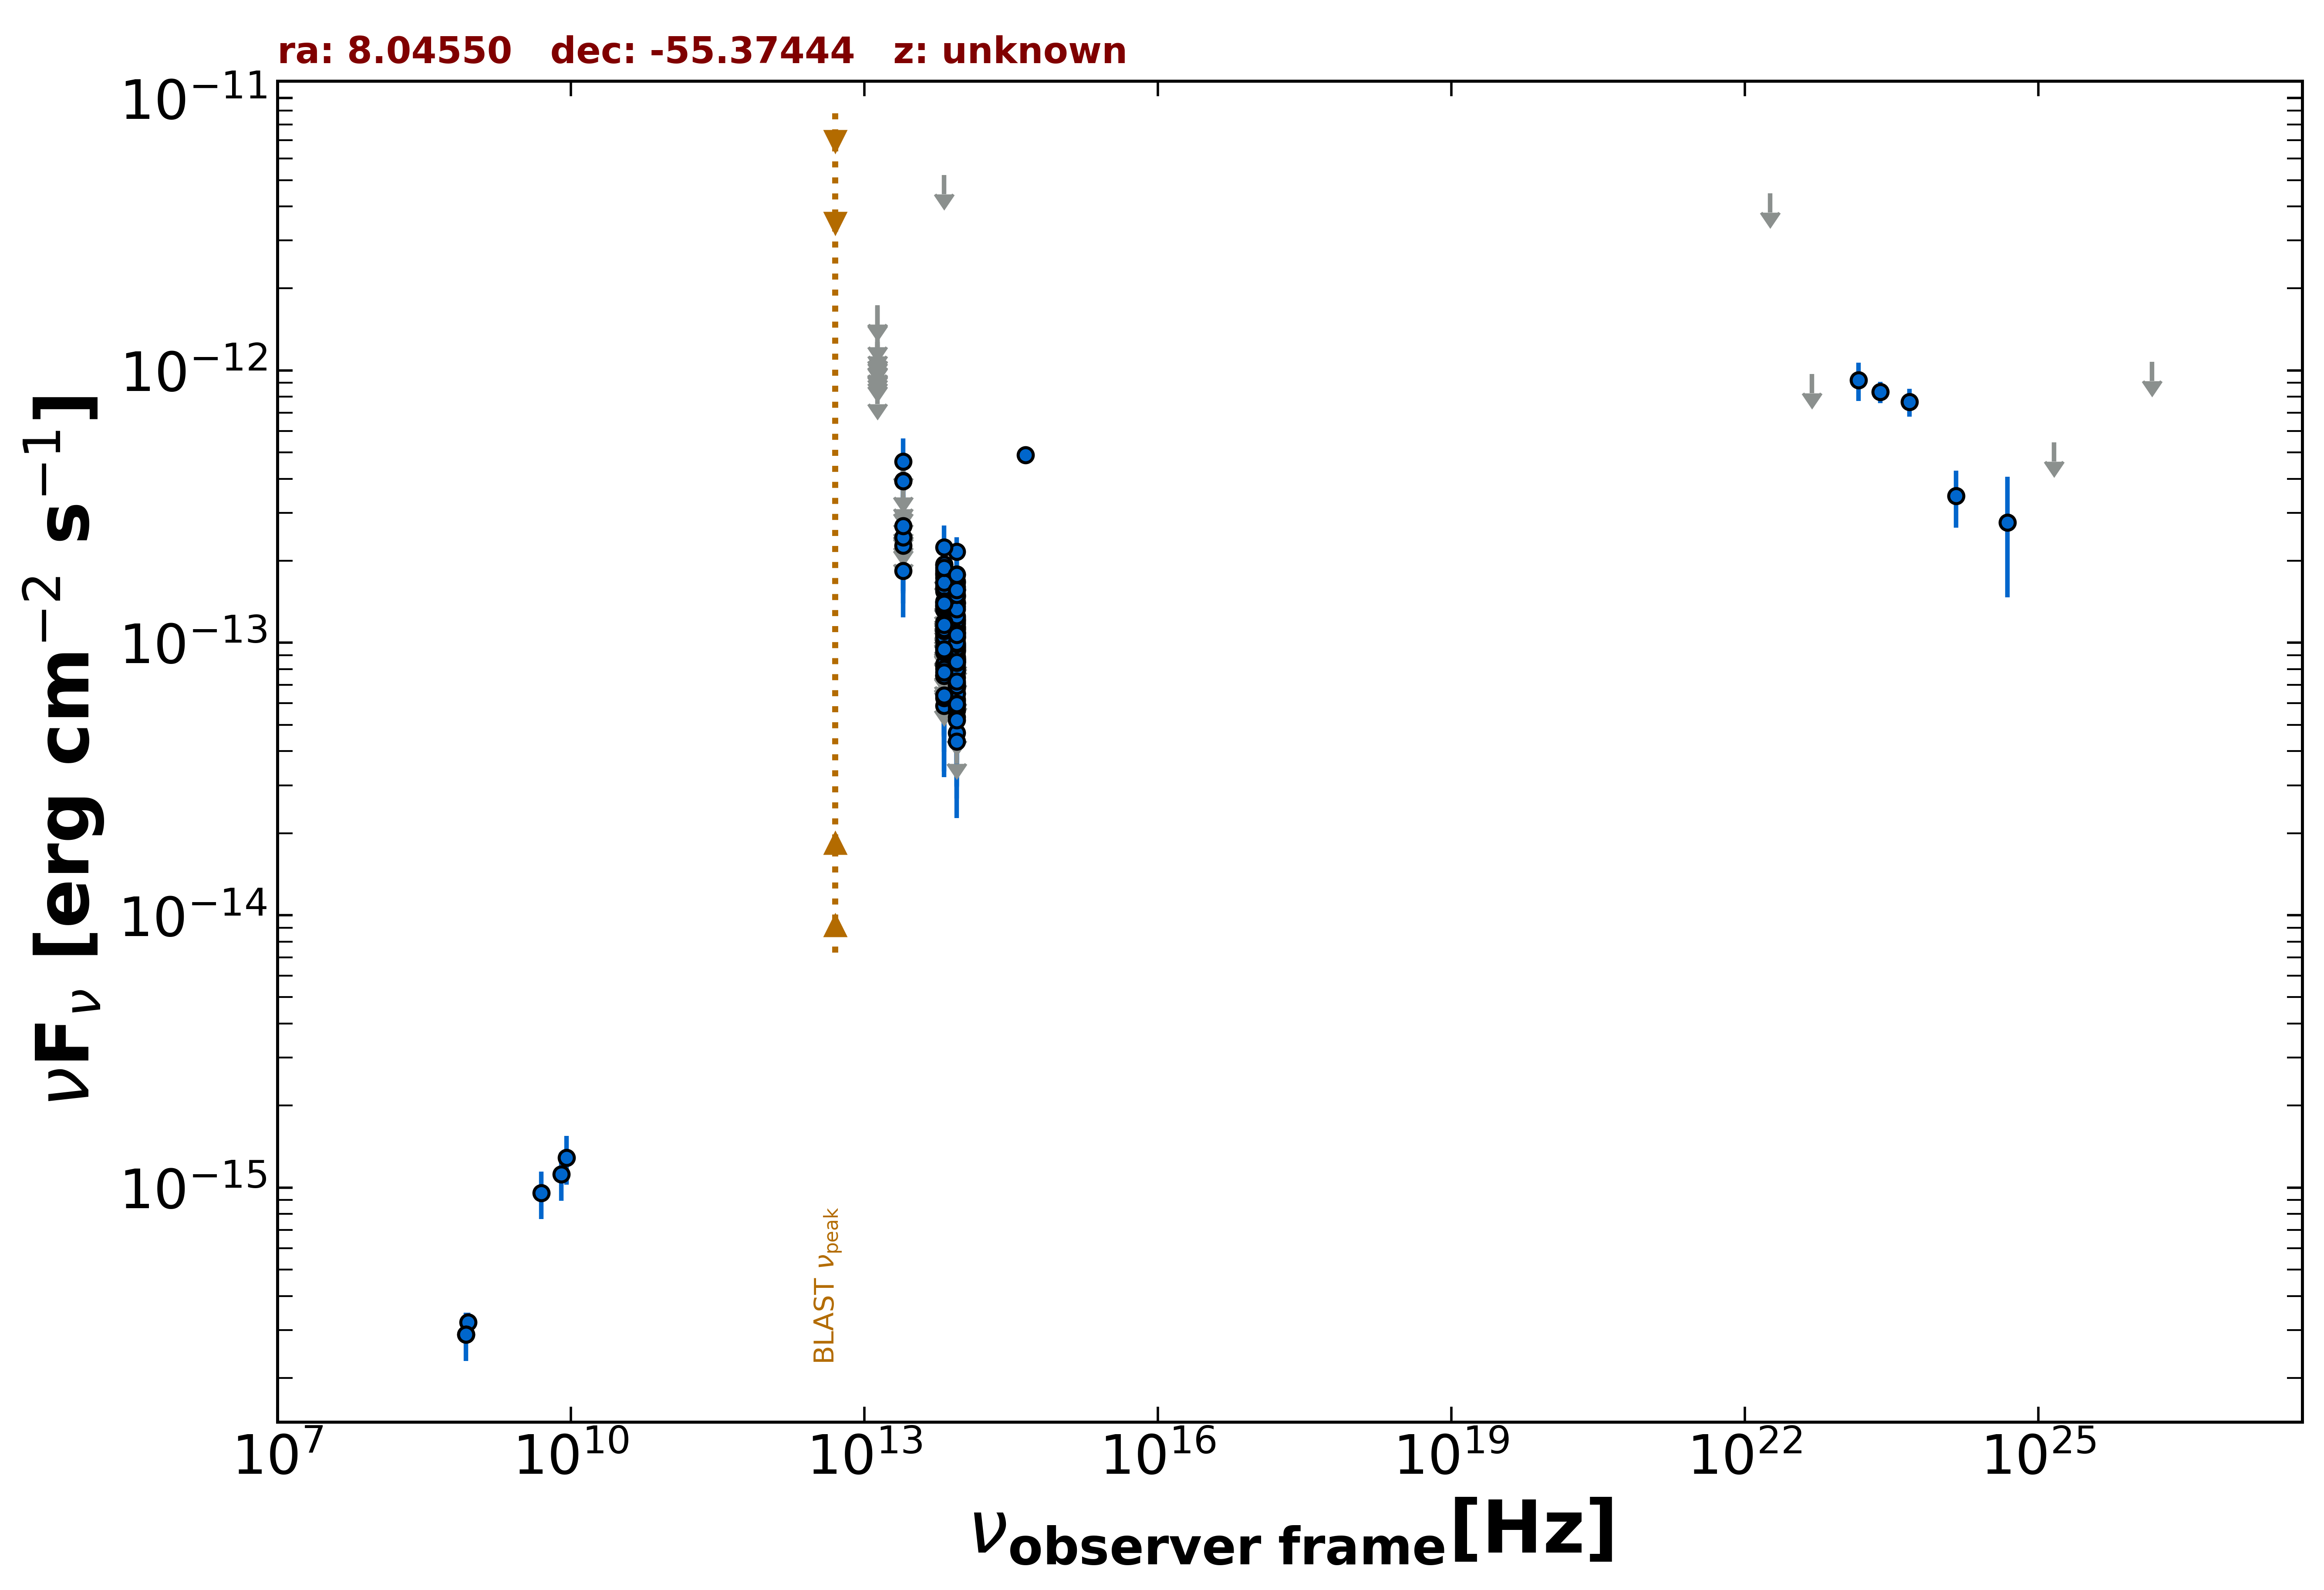

Source data for this figure (header and first rows):
freq., flux, err_flux, MJD_start, MJD_end, flag, catalog, reference
8.870e+08, 3.202e-16, 2.750e-17, 55000, 55000, , RACS, Hale et al. 2021  PASA  38  e058
8.430e+08, 2.891e-16, 1.185e-17, 55000, 55000, , SUMSS, Manch et al. 2003  MNRAS  342  1117
8.817e+13, 6.127e-14, 1.645e-15, 55000, 55000, , UNWISE, Schlafly et al. 2019  ApJS  240  30
6.517e+13, 5.870e-14, 2.550e-15, 55000, 55000, , UNWISE, Schlafly et al. 2019  ApJS  240  30
8.817e+13, 1.056e-13, 4.900e-15, 55000, 55000, , WISE, Wright et al. 2010  AJ  140  1868
6.517e+13, 1.073e-13, 6.500e-15, 55000, 55000, , WISE, Wright et al. 2010  AJ  140  1868
2.498e+13, 1.836e-13, 2.870e-14, 55000, 55000, , WISE, Wright et al. 2010  AJ  140  1868
1.363e+13, 3.269e-13, 1.261e-13, 55000, 55000, , WISE, Wright et al. 2010  AJ  140  1868
8.817e+13, 8.536e-14, 2.235e-14, 57345, 57345, , NEOWISE, Mainzer et al. 2014  ApJ  792  30
6.517e+13, 1.351e-13, 3.390e-14, 57345, 57345, , NEOWISE, Mainzer et al. 2014  ApJ  792  30
8.817e+13, 7.850e-14, 3.339e-14, 57345, 57345, , NEOWISE, Mainzer et al. 2014  ApJ  792  30
6.517e+13, 1.094e-13, 0.000e+00, 57345, 57345, UL, NEOWISE, Mainzer et al. 2014  ApJ  792  30
8.817e+13, 5.341e-14, 1.919e-14, 57534, 57534, , NEOWISE, Mainzer et al. 2014  ApJ  792  30
6.517e+13, 9.978e-14, 0.000e+00, 57534, 57534, UL, NEOWISE, Mainzer et al. 2014  ApJ  792  30
8.817e+13, 1.217e-13, 1.955e-14, 58792, 58792, , NEOWISE, Mainzer et al. 2014  ApJ  792  30
6.517e+13, 1.641e-13, 4.000e-14, 58792, 58792, , NEOWISE, Mainzer et al. 2014  ApJ  792  30
8.817e+13, 1.684e-13, 2.270e-14, 58792, 58792, , NEOWISE, Mainzer et al. 2014  ApJ  792  30
6.517e+13, 1.150e-13, 3.430e-14, 58792, 58792, , NEOWISE, Mainzer et al. 2014  ApJ  792  30
8.817e+13, 4.239e-14, 0.000e+00, 58792, 58792, UL, NEOWISE, Mainzer et al. 2014  ApJ  792  30
6.517e+13, 1.409e-13, 4.900e-14, 58792, 58792, , NEOWISE, Mainzer et al. 2014  ApJ  792  30
8.817e+13, 9.873e-14, 2.053e-14, 58264, 58264, , NEOWISE, Mainzer et al. 2014  ApJ  792  30
6.517e+13, 1.064e-13, 0.000e+00, 58264, 58264, UL, NEOWISE, Mainzer et al. 2014  ApJ  792  30
8.817e+13, 7.469e-14, 2.434e-14, 58792, 58792, , NEOWISE, Mainzer et al. 2014  ApJ  792  30
6.517e+13, 1.319e-13, 3.803e-14, 58792, 58792, , NEOWISE, Mainzer et al. 2014  ApJ  792  30
8.817e+13, 9.711e-14, 1.980e-14, 57901, 57901, , NEOWISE, Mainzer et al. 2014  ApJ  792  30
6.517e+13, 1.059e-13, 0.000e+00, 57901, 57901, UL, NEOWISE, Mainzer et al. 2014  ApJ  792  30
8.817e+13, 8.342e-14, 2.209e-14, 57901, 57901, , NEOWISE, Mainzer et al. 2014  ApJ  792  30
6.517e+13, 1.220e-13, 0.000e+00, 57901, 57901, UL, NEOWISE, Mainzer et al. 2014  ApJ  792  30
8.817e+13, 8.639e-14, 2.220e-14, 58632, 58632, , NEOWISE, Mainzer et al. 2014  ApJ  792  30
6.517e+13, 1.110e-13, 3.513e-14, 58632, 58632, , NEOWISE, Mainzer et al. 2014  ApJ  792  30
8.817e+13, 2.164e-13, 2.780e-14, 58632, 58632, , NEOWISE, Mainzer et al. 2014  ApJ  792  30
6.517e+13, 7.618e-14, 3.644e-14, 58632, 58632, , NEOWISE, Mainzer et al. 2014  ApJ  792  30
8.817e+13, 9.163e-14, 0.000e+00, 58632, 58632, UL, NEOWISE, Mainzer et al. 2014  ApJ  792  30
6.517e+13, 2.240e-13, 4.595e-14, 58632, 58632, , NEOWISE, Mainzer et al. 2014  ApJ  792  30
8.817e+13, 9.429e-14, 2.174e-14, 58633, 58633, , NEOWISE, Mainzer et al. 2014  ApJ  792  30
6.517e+13, 1.791e-13, 5.355e-14, 58633, 58633, , NEOWISE, Mainzer et al. 2014  ApJ  792  30
8.817e+13, 1.174e-13, 3.468e-14, 58632, 58632, , NEOWISE, Mainzer et al. 2014  ApJ  792  30
6.517e+13, 7.904e-14, 0.000e+00, 58632, 58632, UL, NEOWISE, Mainzer et al. 2014  ApJ  792  30
8.817e+13, 8.671e-14, 2.017e-14, 58631, 58631, , NEOWISE, Mainzer et al. 2014  ApJ  792  30
6.517e+13, 1.472e-13, 0.000e+00, 58631, 58631, UL, NEOWISE, Mainzer et al. 2014  ApJ  792  30
8.817e+13, 8.914e-14, 2.432e-14, 59361, 59361, , NEOWISE, Mainzer et al. 2014  ApJ  792  30
6.517e+13, 7.919e-14, 0.000e+00, 59361, 59361, UL, NEOWISE, Mainzer et al. 2014  ApJ  792  30
8.817e+13, 6.517e-14, 2.194e-14, 57707, 57707, , NEOWISE, Mainzer et al. 2014  ApJ  792  30
6.517e+13, 1.314e-13, 0.000e+00, 57707, 57707, UL, NEOWISE, Mainzer et al. 2014  ApJ  792  30
8.817e+13, 6.818e-14, 0.000e+00, 57706, 57706, UL, NEOWISE, Mainzer et al. 2014  ApJ  792  30
6.517e+13, 9.671e-14, 3.444e-14, 57706, 57706, , NEOWISE, Mainzer et al. 2014  ApJ  792  30
8.817e+13, 6.212e-14, 2.044e-14, 57169, 57169, , NEOWISE, Mainzer et al. 2014  ApJ  792  30
6.517e+13, 8.787e-14, 0.000e+00, 57169, 57169, UL, NEOWISE, Mainzer et al. 2014  ApJ  792  30
8.817e+13, 8.235e-14, 0.000e+00, 57169, 57169, UL, NEOWISE, Mainzer et al. 2014  ApJ  792  30
6.517e+13, 1.771e-13, 4.030e-14, 57169, 57169, , NEOWISE, Mainzer et al. 2014  ApJ  792  30
8.817e+13, 8.055e-14, 2.080e-14, 58795, 58795, , NEOWISE, Mainzer et al. 2014  ApJ  792  30
6.517e+13, 1.420e-13, 0.000e+00, 58795, 58795, UL, NEOWISE, Mainzer et al. 2014  ApJ  792  30
8.817e+13, 6.831e-14, 2.413e-14, 58792, 58792, , NEOWISE, Mainzer et al. 2014  ApJ  792  30
6.517e+13, 1.369e-13, 3.630e-14, 58792, 58792, , NEOWISE, Mainzer et al. 2014  ApJ  792  30
8.817e+13, 1.145e-13, 3.766e-14, 58795, 58795, , NEOWISE, Mainzer et al. 2014  ApJ  792  30
6.517e+13, 8.208e-14, 3.104e-14, 58795, 58795, , NEOWISE, Mainzer et al. 2014  ApJ  792  30
8.817e+13, 9.622e-14, 2.649e-14, 58795, 58795, , NEOWISE, Mainzer et al. 2014  ApJ  792  30
6.517e+13, 9.671e-14, 3.020e-14, 58795, 58795, , NEOWISE, Mainzer et al. 2014  ApJ  792  30
8.817e+13, 7.126e-14, 1.987e-14, 58793, 58793, , NEOWISE, Mainzer et al. 2014  ApJ  792  30
6.517e+13, 1.285e-13, 0.000e+00, 58793, 58793, UL, NEOWISE, Mainzer et al. 2014  ApJ  792  30
... 173 more rows
